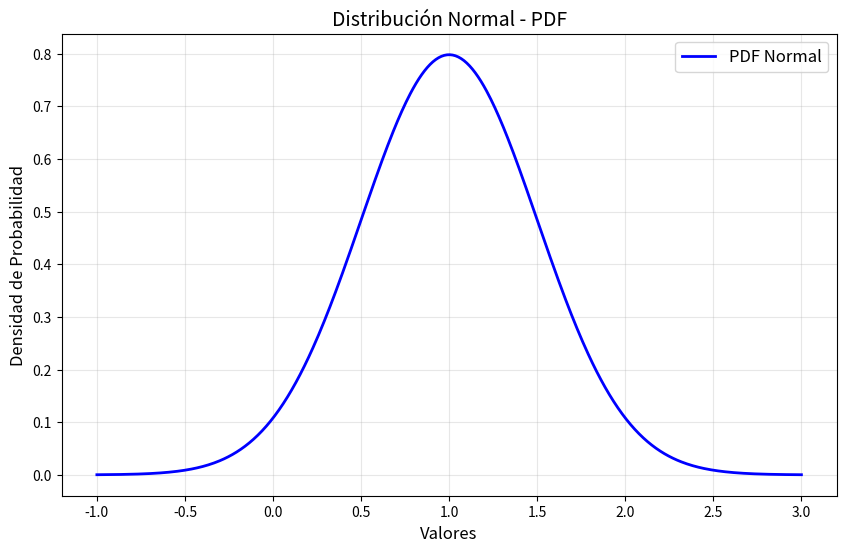
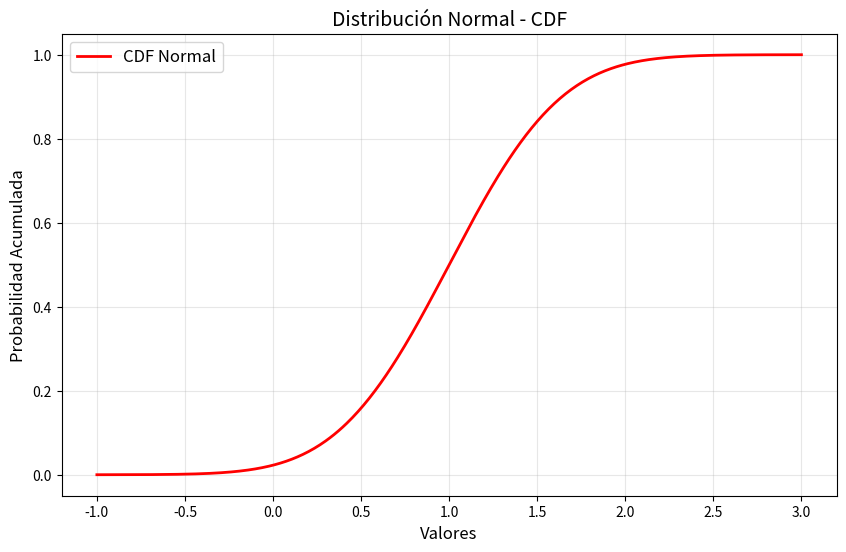
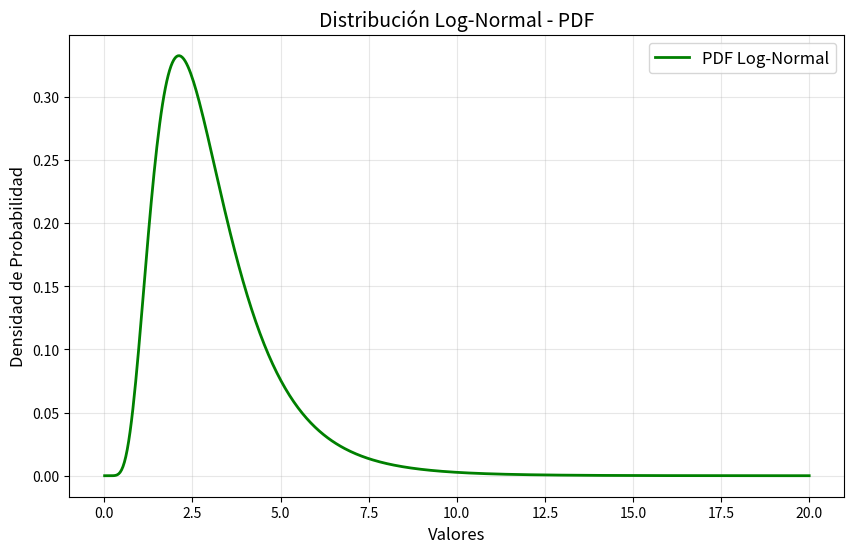
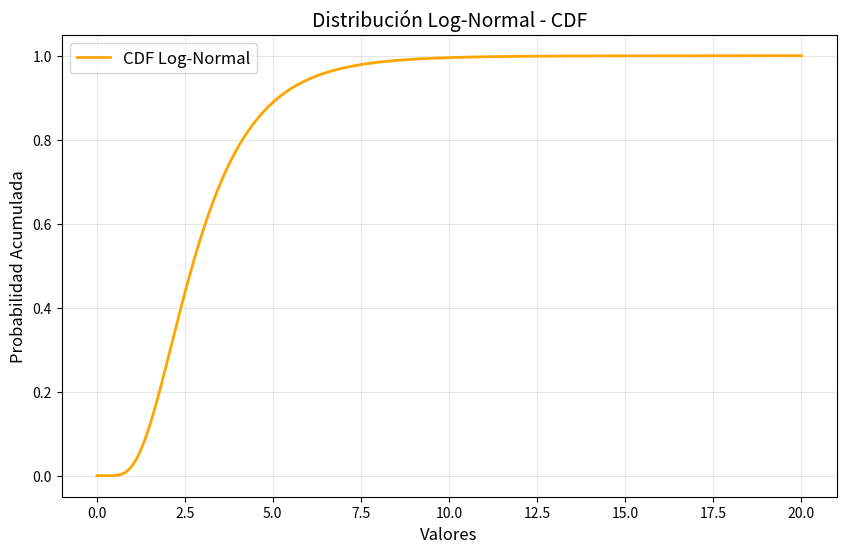

Reproduce these figures in Python, in order.
import numpy as np
import matplotlib.pyplot as plt
from scipy.stats import norm, lognorm

# Parámetros para las distribuciones
mu = 1  # Media de la normal
sigma = 0.5  # Desviación estándar de la normal

# Valores para Normal
x_normal = np.linspace(-1, 3, 500)
normal_pdf = norm.pdf(x_normal, mu, sigma)
normal_cdf = norm.cdf(x_normal, mu, sigma)

# Valores para Log-Normal
x_lognormal = np.linspace(0.01, 20, 500)
lognormal_pdf = lognorm.pdf(x_lognormal, s=sigma, scale=np.exp(mu))
lognormal_cdf = lognorm.cdf(x_lognormal, s=sigma, scale=np.exp(mu))

# Gráfico de PDF Normal
plt.figure(figsize=(10, 6))
plt.plot(x_normal, normal_pdf, label="PDF Normal", color="blue", linewidth=2)
plt.title("Distribución Normal - PDF", fontsize=14)
plt.xlabel("Valores", fontsize=12)
plt.ylabel("Densidad de Probabilidad", fontsize=12)
plt.grid(alpha=0.3)
plt.legend(fontsize=12)
plt.show()

# Gráfico de CDF Normal
plt.figure(figsize=(10, 6))
plt.plot(x_normal, normal_cdf, label="CDF Normal", color="red", linewidth=2)
plt.title("Distribución Normal - CDF", fontsize=14)
plt.xlabel("Valores", fontsize=12)
plt.ylabel("Probabilidad Acumulada", fontsize=12)
plt.grid(alpha=0.3)
plt.legend(fontsize=12)
plt.show()

# Gráfico de PDF Log-Normal
plt.figure(figsize=(10, 6))
plt.plot(x_lognormal, lognormal_pdf, label="PDF Log-Normal", color="green", linewidth=2)
plt.title("Distribución Log-Normal - PDF", fontsize=14)
plt.xlabel("Valores", fontsize=12)
plt.ylabel("Densidad de Probabilidad", fontsize=12)
plt.grid(alpha=0.3)
plt.legend(fontsize=12)
plt.show()

# Gráfico de CDF Log-Normal
plt.figure(figsize=(10, 6))
plt.plot(x_lognormal, lognormal_cdf, label="CDF Log-Normal", color="orange", linewidth=2)
plt.title("Distribución Log-Normal - CDF", fontsize=14)
plt.xlabel("Valores", fontsize=12)
plt.ylabel("Probabilidad Acumulada", fontsize=12)
plt.grid(alpha=0.3)
plt.legend(fontsize=12)
plt.show()
